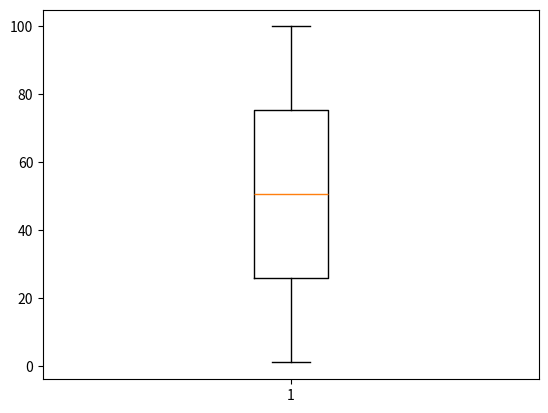

Write Python code to recreate this figure.
#import numpy module
import numpy
import matplotlib.pyplot as plt
# crearw an array from 1 to 100
A = numpy.array(range(1,101))
#create a box plot
plt.boxplot(A)
#disply boxplot
plt.show()